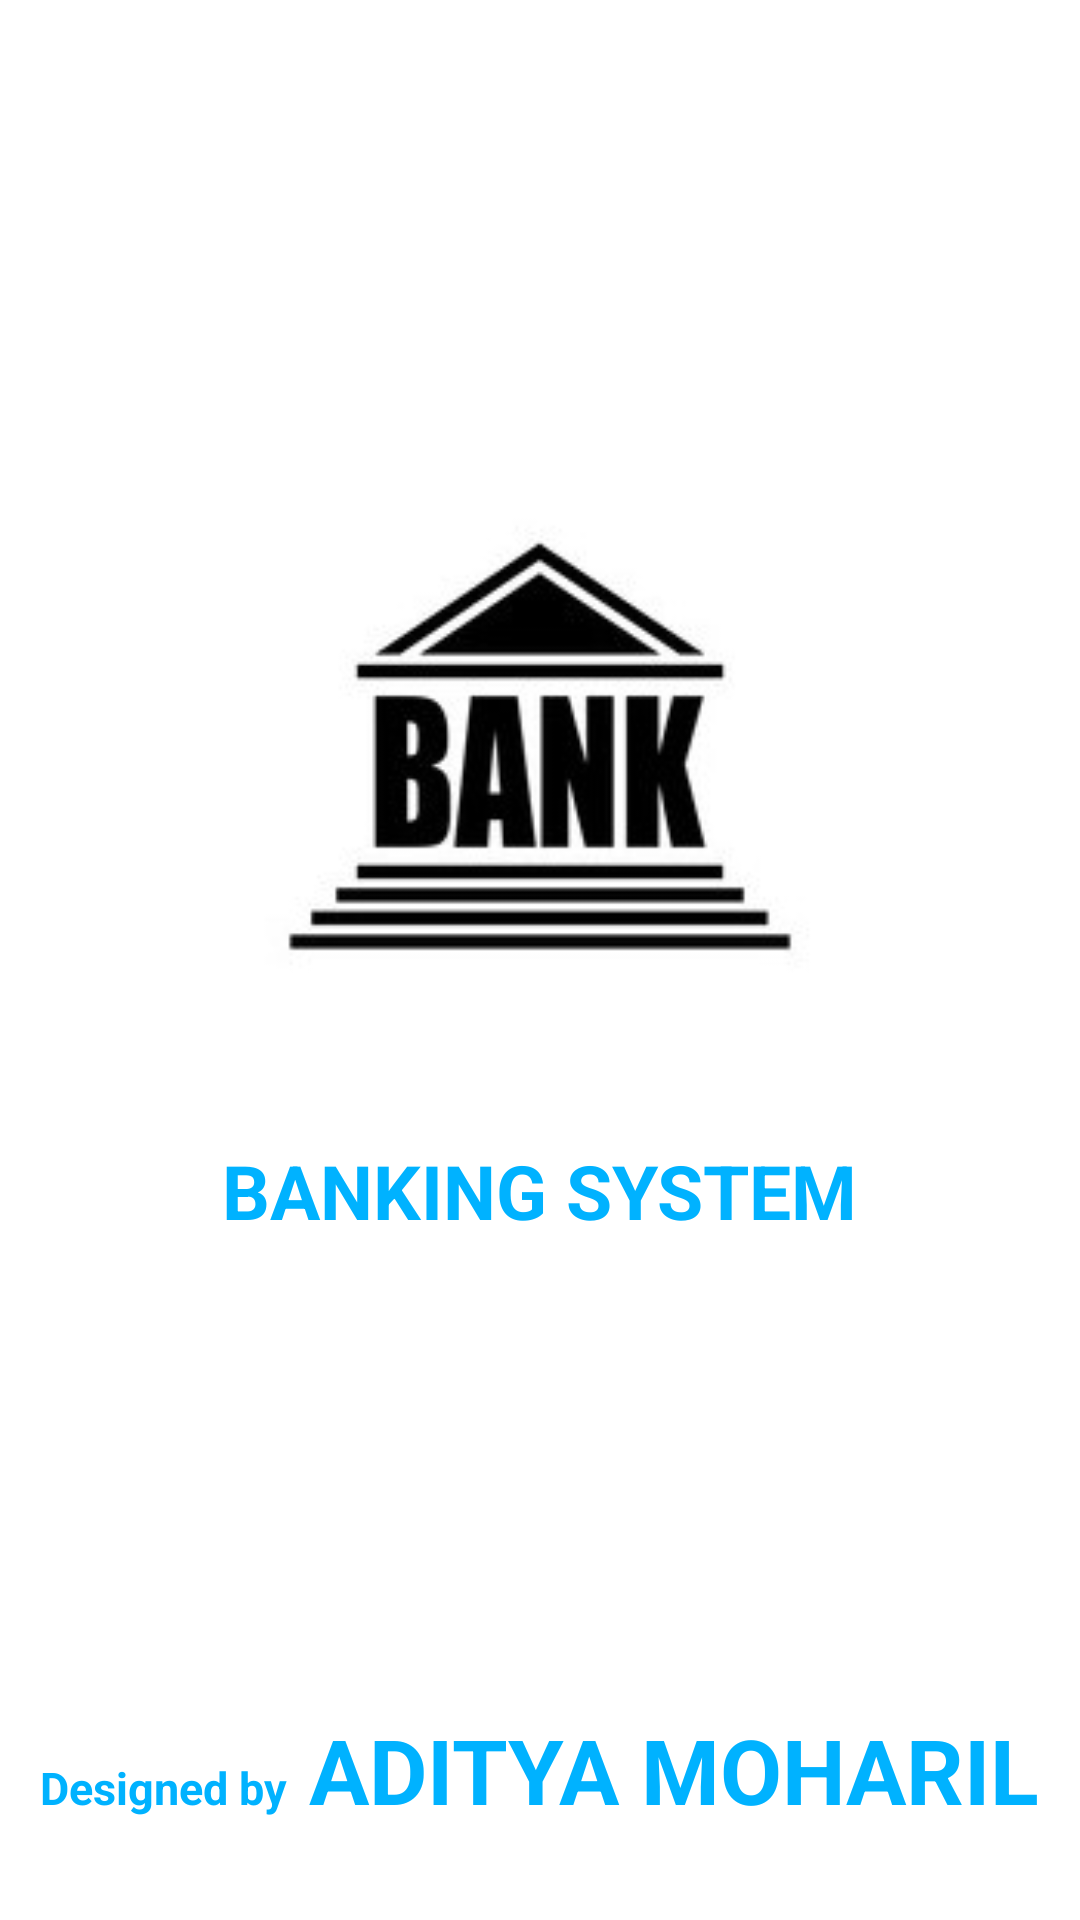

Write the Android layout XML for this screen, with the resource values it uses.
<!-- AndroidManifest.xml: application theme Theme.BankingSystem -->
<!-- res/layout/splash_screen.xml -->
<?xml version="1.0" encoding="utf-8"?>

<RelativeLayout
    xmlns:android="http://schemas.android.com/apk/res/android" android:layout_width="match_parent"
    android:layout_height="match_parent"
    android:orientation="horizontal">
    <ImageView
        android:id="@+id/logo"
        android:layout_width="200dp"
        android:layout_height="200dp"
        android:layout_marginTop="150dp"
        android:layout_centerHorizontal="true"
        android:src="@drawable/logo1"
        />

    <TextView
        android:id="@+id/app_name"
        android:layout_width="wrap_content"
        android:layout_height="wrap_content"
        android:layout_below="@id/logo"
        android:layout_marginTop="30dp"
        android:layout_centerHorizontal="true"
        android:text="BANKING SYSTEM"
        android:textAllCaps="false"
        android:textColor="#00b2ff"
        android:textSize="25dp"
        android:textStyle="bold"
        ></TextView>

    <LinearLayout
        android:layout_width="wrap_content"
        android:layout_height="wrap_content"
        android:layout_centerHorizontal="true"
        android:layout_alignParentBottom="true"
        android:layout_marginBottom="30dp">

        <TextView
            android:id="@+id/designed"
            android:layout_width="wrap_content"
            android:layout_height="wrap_content"
            android:text="Designed by  "
            android:textSize="15sp"
            android:textStyle="bold"
            android:textColor="#00b2ff"
            ></TextView>

        <TextView
            android:id="@+id/name"
            android:layout_width="wrap_content"
            android:layout_height="wrap_content"
            android:text="ADITYA MOHARIL"
            android:textSize="30sp"
            android:textStyle="bold"
            android:textColor="#00b2ff"
           ></TextView>
    </LinearLayout>


</RelativeLayout>
<!-- resources referenced by this layout -->
<resources>
  <!-- drawable logo1: jpg bitmap (drawable, 31071 bytes) -->
  <style name="Theme.BankingSystem" parent="Theme.MaterialComponents.DayNight.DarkActionBar">
          
          <item name="colorPrimary">@color/purple_500</item>
          <item name="colorPrimaryVariant">@color/purple_700</item>
          <item name="colorOnPrimary">@color/white</item>
          
          <item name="colorSecondary">@color/teal_200</item>
          <item name="colorSecondaryVariant">@color/teal_700</item>
          <item name="colorOnSecondary">@color/black</item>
          
          <item name="android:statusBarColor" tools:targetApi="l">?attr/colorPrimaryVariant</item>
          
      </style>
  <!-- not gathered from this repository: default colours our renderer supplied (Android Studio template values) -->
  <color name="purple_500">#FF6200EE</color>
  <color name="purple_700">#FF3700B3</color>
  <color name="teal_200">#FF03DAC5</color>
  <color name="teal_700">#FF018786</color>
  <color name="black">#FF000000</color>
  <color name="white">#FFFFFFFF</color>
</resources>
